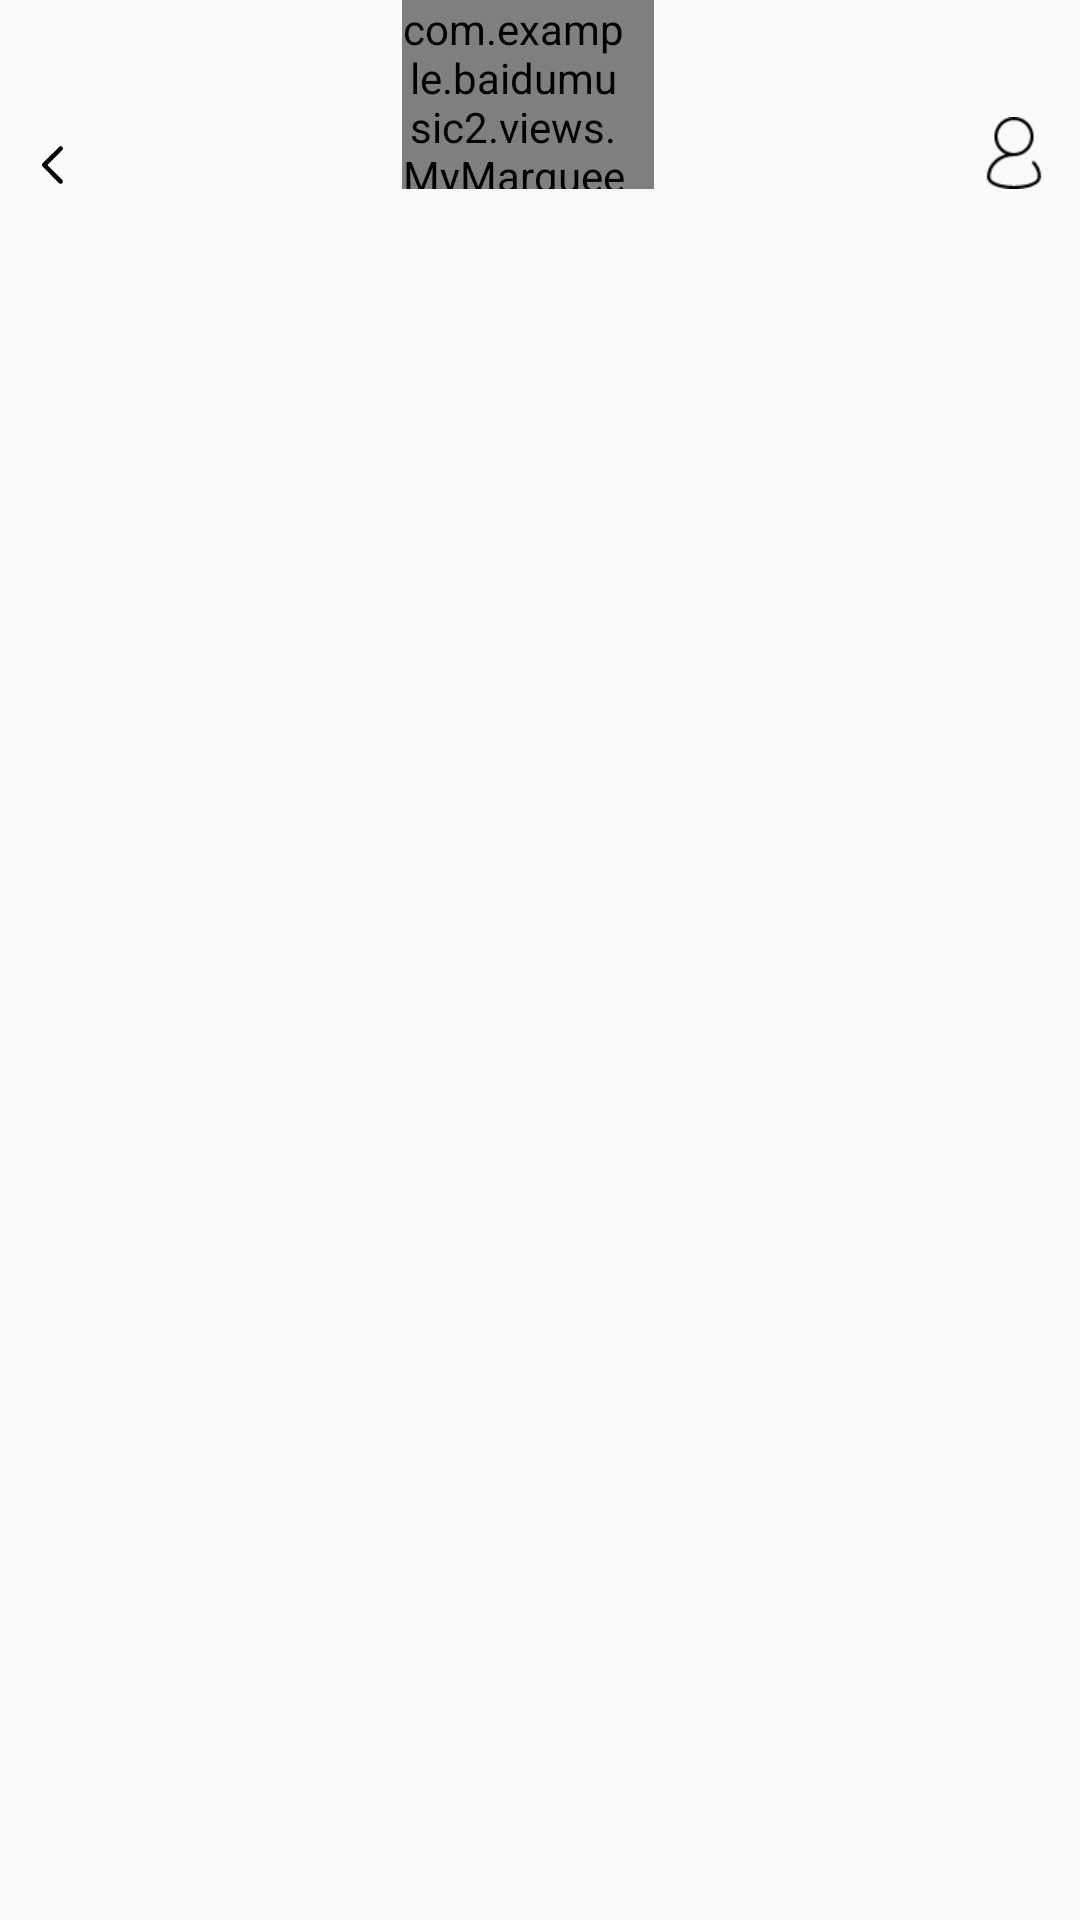

Layout XML and referenced resources for this Android screen:
<!-- AndroidManifest.xml: application theme AppTheme -->
<!-- res/layout/activity_mv.xml -->
<?xml version="1.0" encoding="utf-8"?>
<layout xmlns:android="http://schemas.android.com/apk/res/android"
    xmlns:app="http://schemas.android.com/apk/res-auto"
    xmlns:tools="http://schemas.android.com/tools">

    <data>

    </data>

    <LinearLayout
        android:orientation="vertical"
        android:layout_width="match_parent"
        android:layout_height="match_parent"
        tools:context=".uis.MvActivity">

        <include
            android:id="@+id/toolbar"
            android:layout_width="match_parent"
            android:layout_height="68dp"
            layout="@layout/layout_title_toolbar"/>

        <androidx.recyclerview.widget.RecyclerView
            android:id="@+id/recy_mv"
            android:layout_weight="1"
            app:layoutManager="androidx.recyclerview.widget.LinearLayoutManager"
            android:layout_width="match_parent"
            android:layout_height="0dp">

        </androidx.recyclerview.widget.RecyclerView>


    </LinearLayout>


</layout>
<!-- res/layout/layout_title_toolbar.xml (included above) -->
<?xml version="1.0" encoding="utf-8"?>
<androidx.appcompat.widget.Toolbar xmlns:android="http://schemas.android.com/apk/res/android"
    xmlns:app="http://schemas.android.com/apk/res-auto"
    xmlns:tools="http://schemas.android.com/tools"
    android:orientation="vertical"
    app:contentInsetStart="0dp"
    android:layout_width="match_parent"
    android:layout_height="30dp">

    <LinearLayout
        android:paddingLeft="10dp"
        android:paddingRight="10dp"
        android:paddingBottom="5dp"
        android:gravity="bottom"
        android:layout_width="match_parent"
        android:layout_height="match_parent">


        <ImageView
            android:id="@+id/iv_toolbar_back"
            android:src="@mipmap/back"
            android:layout_width="wrap_content"
            android:layout_height="wrap_content" />


        <View
            android:layout_weight="1"
            android:layout_width="0dp"
            android:layout_height="wrap_content"/>


        <com.example.baidumusic2.views.MyMarqueeTextView
            android:id="@+id/tv_toolbar_title"
            android:layout_width="84dp"
            android:layout_height="wrap_content"
            android:ellipsize="marquee"
            android:gravity="center"
            android:marqueeRepeatLimit="marquee_forever"
            android:paddingRight="10dp"
            android:singleLine="true"
            android:text="标题"
            android:textColor="@color/colorBlack1"
            android:textSize="17sp" />

        <View
            android:layout_weight="1"
            android:layout_width="0dp"
            android:layout_height="wrap_content"/>


        <ImageView
            tools:src="@drawable/me"
            android:layout_width="wrap_content"
            android:layout_height="wrap_content" />

    </LinearLayout>


</androidx.appcompat.widget.Toolbar>
<!-- resources referenced by this layout -->
<resources>
  <color name="colorBlack1">#000</color>
  <!-- drawable me: png bitmap (drawable-xhdpi, 1018 bytes) -->
  <!-- mipmap back: png bitmap (mipmap-xxhdpi, 421 bytes) -->
  <style name="AppTheme" parent="Theme.AppCompat.Light.NoActionBar">
          
          <item name="colorPrimary">@color/colorPrimary</item>
          <item name="colorPrimaryDark">@color/colorPrimaryDark</item>
          <item name="colorAccent">@color/colorAccent</item>
      </style>
  <color name="colorPrimary">#008577</color>
  <color name="colorPrimaryDark">#00574B</color>
  <color name="colorAccent">#D81B60</color>
</resources>
